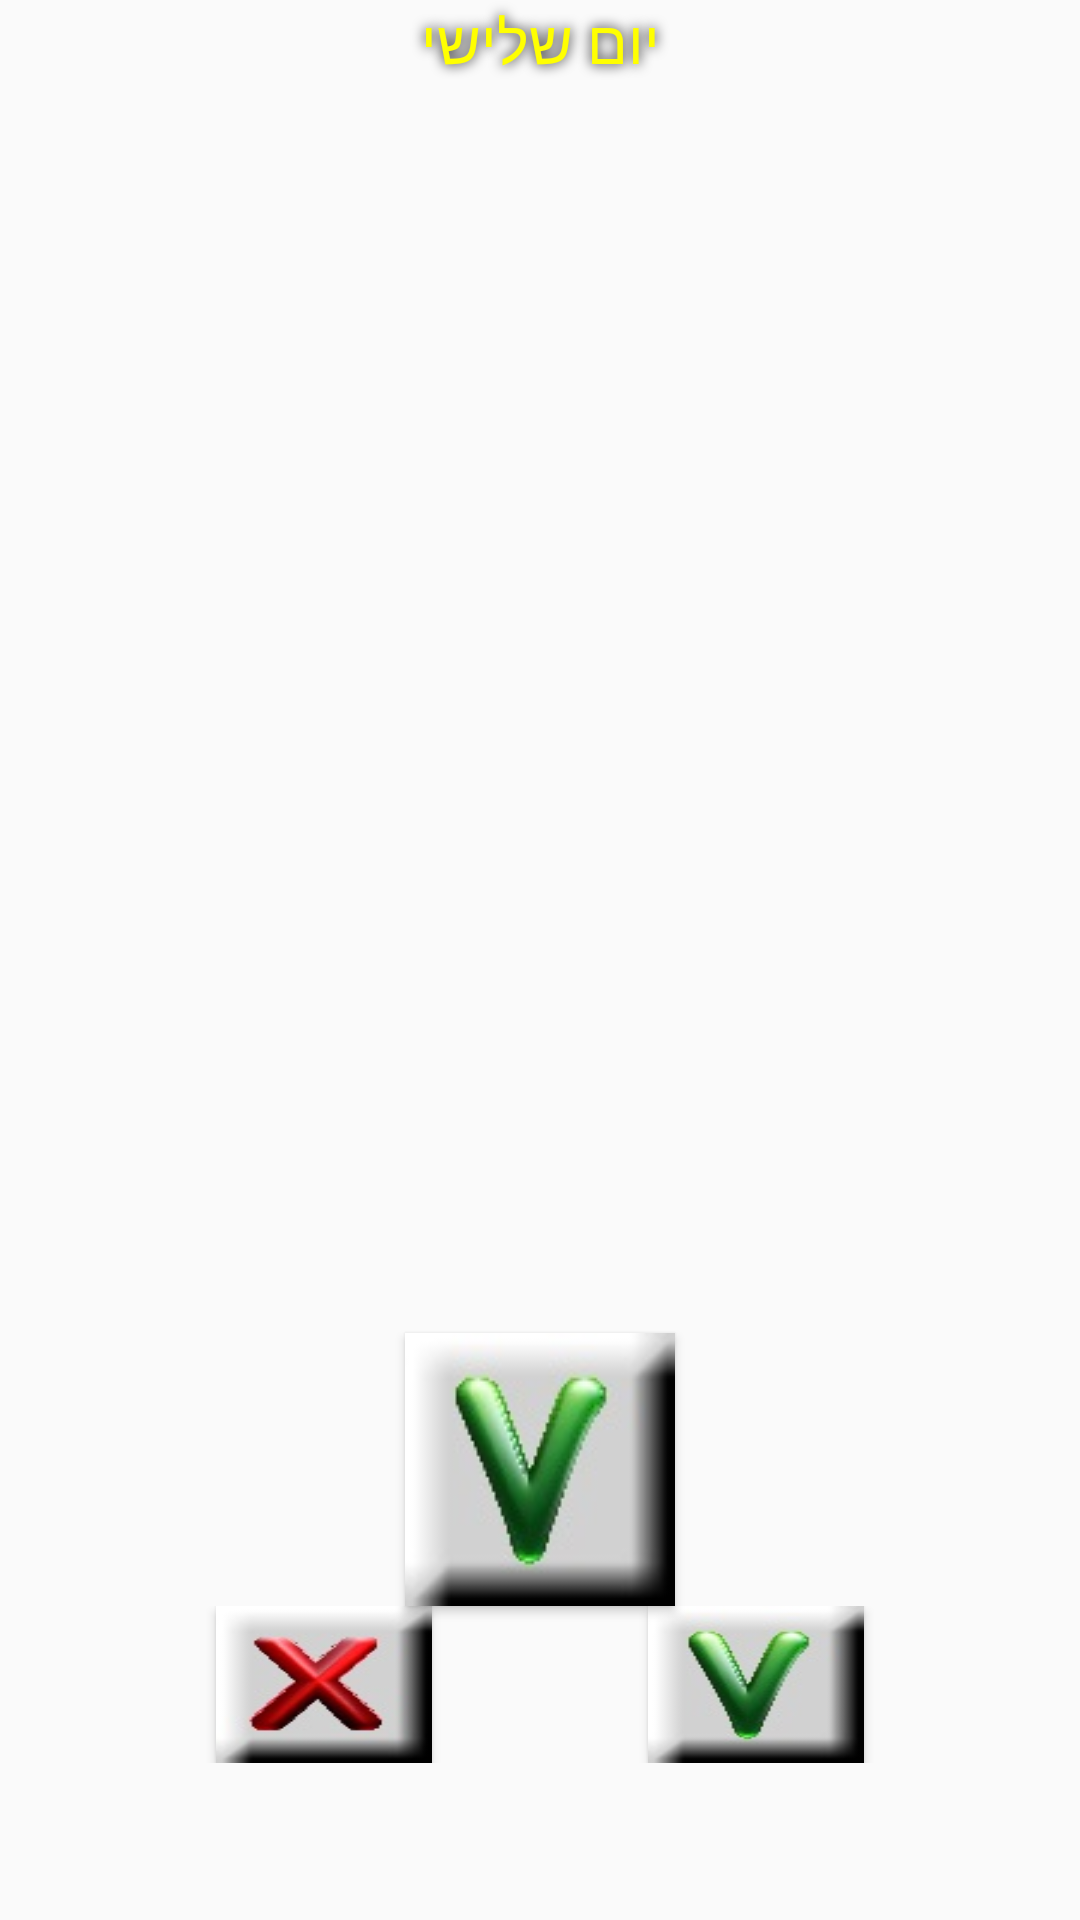

Reconstruct the res/layout file that produces this screen, plus the resources it refers to.
<!-- AndroidManifest.xml: application theme AppTheme -->
<!-- res/layout/simple_new_day_event_layout.xml -->
<?xml version="1.0" encoding="utf-8"?>
<LinearLayout xmlns:android="http://schemas.android.com/apk/res/android"
    android:layout_width="match_parent"
    android:layout_height="match_parent"
    android:gravity="center"
    android:orientation="vertical">

    <TextView
        android:id="@+id/day_message_with_event"
        android:layout_width="match_parent"
        android:layout_height="0dp"
        android:layout_weight="1"
        android:gravity="center_horizontal"
        android:text="יום שלישי"
        style="@style/ShadowYellowBlackText"
        android:textSize="20dp"/>

    <TextView
        android:id="@+id/special_event_message"
        android:layout_width="wrap_content"
        android:layout_height="wrap_content"
        android:gravity="center_horizontal"
        style="@style/ShadowYellowBlackText"
        android:textSize="20dp" />

    <TextView
        android:layout_width="match_parent"
        android:layout_height="0dp"
        android:layout_weight="7"
        android:gravity="center_horizontal"
        android:text="" />

    <Button
        android:id="@+id/approve_event"
        android:layout_width="wrap_content"
        android:layout_height="wrap_content"
        android:background="@drawable/yes_button"
        android:gravity="center_horizontal"
        android:foreground="?attr/selectableItemBackgroundBorderless"
        android:onClick="onExitSimpleNewDayEventWindow" />

    <LinearLayout
        android:id="@+id/agree_or_cancel_layout"
        android:layout_width="match_parent"
        android:layout_height="0dp"
        android:layout_weight="1"
        android:orientation="horizontal">

        <include layout="@layout/empty_horizontal_text" />

        <Button
            android:layout_width="0dp"
            android:layout_height="match_parent"
            android:layout_weight="1"
            android:background="@drawable/no_button"
            android:gravity="center_horizontal"
            android:foreground="?attr/selectableItemBackgroundBorderless"
            android:onClick="onExitSimpleNewDayEventWindow" />

        <include layout="@layout/empty_horizontal_text" />

        <Button
            android:layout_width="0dp"
            android:layout_height="match_parent"
            android:layout_weight="1"
            android:background="@drawable/yes_button"
            android:gravity="center_horizontal"
            android:foreground="?attr/selectableItemBackgroundBorderless"
            android:onClick="onAcceptOffer" />

        <include layout="@layout/empty_horizontal_text" />

    </LinearLayout>

    <TextView
        android:layout_width="match_parent"
        android:layout_height="0dp"
        android:layout_weight="1"
        android:gravity="center_horizontal"
        android:text="" />

</LinearLayout>
<!-- res/layout/empty_horizontal_text.xml (included above) -->
<?xml version="1.0" encoding="utf-8"?>
<TextView xmlns:android="http://schemas.android.com/apk/res/android"
    android:layout_width="0dp"
    android:layout_height="match_parent"
    android:layout_weight="1"
    android:gravity="center_horizontal"
    android:text=""/>
<!-- resources referenced by this layout -->
<resources>
  <!-- drawable no_button: jpg bitmap (drawable, 3987 bytes) -->
  <!-- drawable yes_button: jpg bitmap (drawable, 3584 bytes) -->
  <style name="ShadowYellowBlackText">
          <item name="android:shadowColor">@color/black</item>
          <item name="android:shadowRadius">10</item>
          <item name="android:shadowDx">0</item>
          <item name="android:shadowDy">0</item>
          <item name="android:textColor">@color/yellow</item>
      </style>
  <style name="AppTheme" parent="Theme.AppCompat.Light.DarkActionBar">
          
          <item name="colorPrimary">@color/colorPrimary</item>
          <item name="colorPrimaryDark">@color/colorPrimaryDark</item>
          <item name="colorAccent">@color/colorAccent</item>
          <item name="android:buttonStyle">@style/MyButton</item>
          <item name="android:textColor">@color/black</item>
      </style>
  <color name="black">#000000</color>
  <color name="yellow">#FFFF00</color>
  <color name="colorPrimary">#6200EE</color>
  <color name="colorPrimaryDark">#3700B3</color>
  <color name="colorAccent">#03DAC5</color>
  <style name="MyButton" parent="Widget.AppCompat.Button">
          <item name="android:textAllCaps">false</item>
      </style>
</resources>
